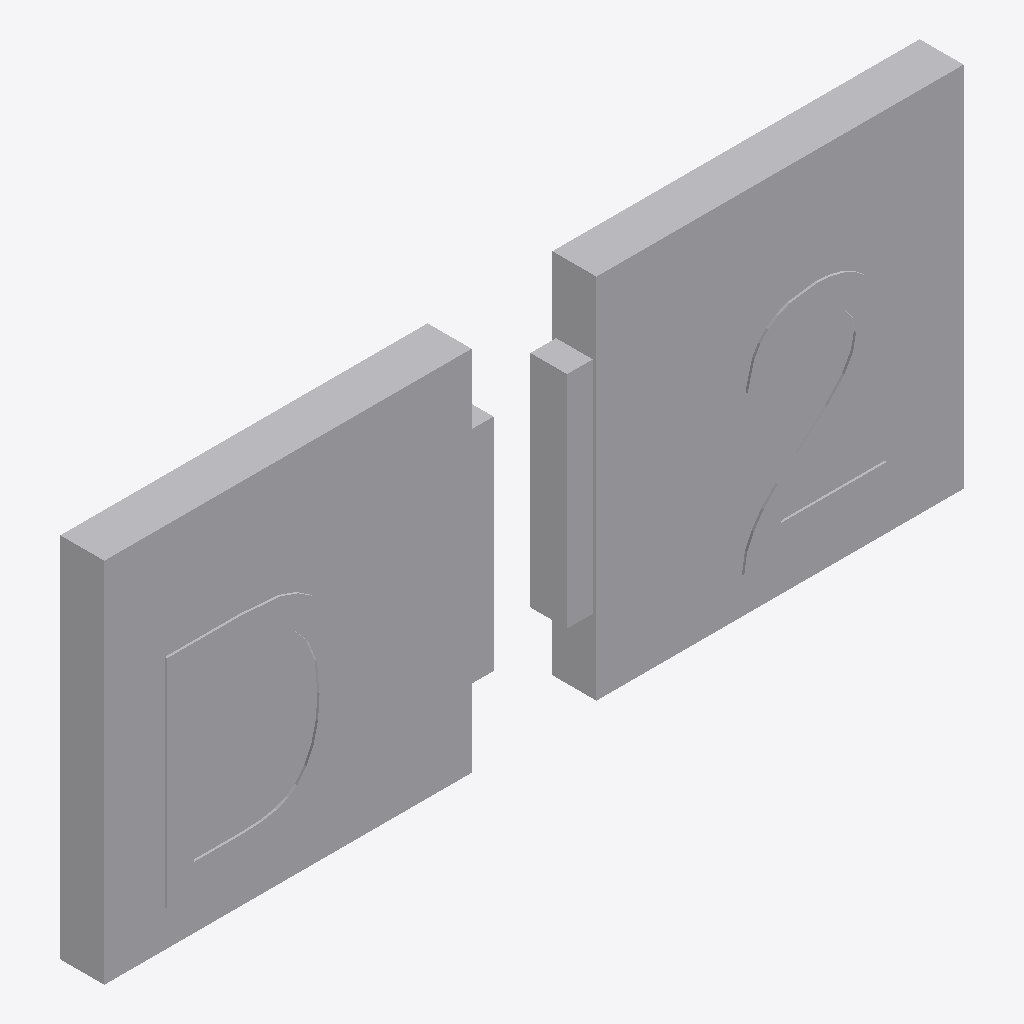
Isometric view of an IFC building model (IFC-SPF (STEP), schema IFC4, length unit metre), seen from the south-west, elements coloured by IFC class: 1 other element (light grey).
Extent 1.2 m × 0.1 m × 0.5 m (x, y, z). Storeys (1): Ebene 0 at 0.00 m. Elements (1): 1 IfcBuildingElementProxy.

HEADER;
FILE_DESCRIPTION(('ViewDefinition [CoordinationView_V2.0]','ExchangeRequirement []'),'2;1');
FILE_NAME('','2024-05-07T10:30:16',(''),(''),'ODA IFC SDK 22.6','22.1.1.516 - Exporter 22.1.1.516 - Default UI','');
FILE_SCHEMA(('IFC4'));
ENDSEC;
DATA;
#93=IFCPROJECT('3JkdSrIPPFBg8WI9Yiw3Uw',#20,'',$,$,'','',(#86),#83);
#105=IFCSITE('3JkdSrIPPFBg8WI9Yiw3Uu',#20,'Default',$,$,#104,$,$,.ELEMENT.,(42,24,53,508911),(-71,-15,-29,-58837),0.0,$,$);
#95=IFCBUILDING('3JkdSrIPPFBg8WI9Yiw3Ux',#20,'',$,$,#16,$,'',.ELEMENT.,$,$,#94);
#98=IFCBUILDINGSTOREY('3JkdSrIPPFBg8WI9XJ5yzH',#20,'Ebene 0',$,'Ebene:Ebene 1',#97,$,'Ebene 0',.ELEMENT.,0.0);
#384=IFCBUILDINGELEMENTPROXY('2WrqCZzWTCDhHQURez5BMr',#20,'DB_Gleisbeschilderung_einfach_500x500x60_beidseitig:DB_Gleisbeschilderung_einfach_500x500x60_beidseitig:1978676',$,'DB_Gleisbeschilderung_einfach_500x500x60_beidseitig:DB_Gleisbeschilderung_einfach_500x500x60_beidseitig',#383,#381,'1978676',.NOTDEFINED.);
ENDSEC;
